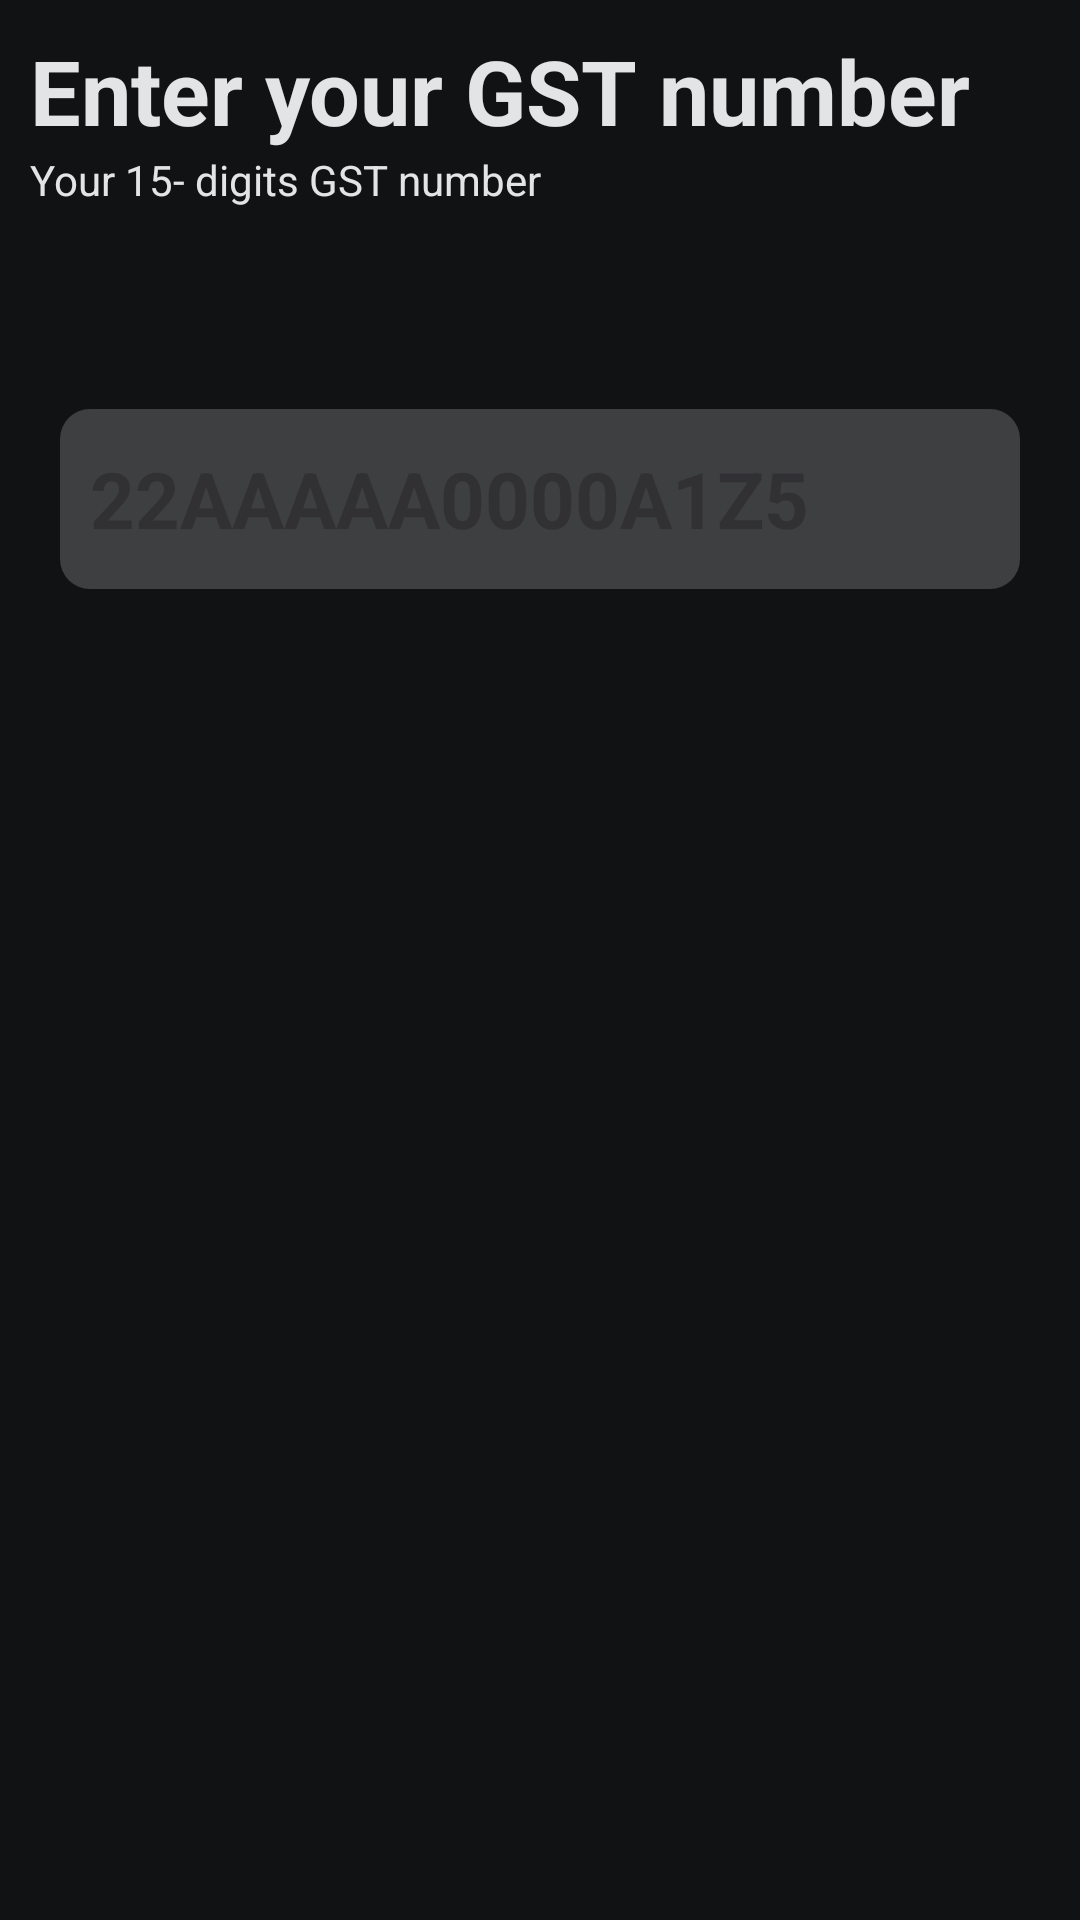

This screen was rendered from an Android layout file. Write that file and the resources it references.
<!-- AndroidManifest.xml: application theme Theme.SwipeYC21 -->
<!-- res/layout/fragment_enter_g_s_t.xml -->
<?xml version="1.0" encoding="utf-8"?>
<androidx.constraintlayout.widget.ConstraintLayout
    xmlns:android="http://schemas.android.com/apk/res/android"
    xmlns:app="http://schemas.android.com/apk/res-auto"
    xmlns:tools="http://schemas.android.com/tools"
    android:layout_width="match_parent"
    android:background="@color/ligth_black"
    android:layout_height="match_parent"
    tools:context=".ui.forms.fragments.EnterGSTFragment">

    <TextView
        android:id="@+id/textView21"
        android:layout_width="wrap_content"
        android:layout_height="wrap_content"
        android:layout_margin="10dp"
        android:text="Enter your GST number"
        android:textColor="@color/light_grey"
        android:textSize="30sp"
        android:textStyle="bold"
        app:layout_constraintStart_toStartOf="parent"
        app:layout_constraintTop_toTopOf="parent" />

    <TextView
        android:id="@+id/textView22"
        android:layout_width="wrap_content"
        android:layout_height="wrap_content"
        android:text="Your 15- digits GST number"
        android:textColor="@color/light_grey"
        app:layout_constraintBottom_toBottomOf="parent"
        app:layout_constraintStart_toStartOf="@+id/textView21"
        app:layout_constraintTop_toBottomOf="@+id/textView21"
        app:layout_constraintVertical_bias="0.0" />

    <EditText
        android:id="@+id/editTextText"
        android:layout_width="match_parent"
        android:layout_height="60dp"
        android:layout_margin="20dp"
        android:layout_marginTop="50dp"
        android:background="@drawable/edit_text_bg"
        android:ems="10"
        android:hint="22AAAAA0000A1Z5"
        android:inputType="text"
        android:paddingStart="10dp"
        android:paddingEnd="10dp"
        android:textColor="@color/light_grey"
        android:textSize="26sp"
        android:textStyle="bold"
        app:layout_constraintBottom_toBottomOf="parent"
        app:layout_constraintEnd_toEndOf="parent"
        app:layout_constraintStart_toStartOf="parent"
        app:layout_constraintTop_toBottomOf="@+id/textView22"
        app:layout_constraintVertical_bias="0.100000024" />

</androidx.constraintlayout.widget.ConstraintLayout>
<!-- resources referenced by this layout -->
<resources>
  <color name="light_grey">#E2E4E5</color>
  <color name="ligth_black">#111214</color>
  <!-- drawable edit_text_bg (drawable) -->
  <?xml version="1.0" encoding="utf-8"?>
  <shape xmlns:android="http://schemas.android.com/apk/res/android">
   <solid android:color="#3E3F41"/>
      <corners android:radius="10dp"/>
  
  </shape>
  <style name="Theme.SwipeYC21" parent="Base.Theme.SwipeYC21" />
  <style name="Base.Theme.SwipeYC21" parent="Theme.Material3.DayNight.NoActionBar">
          
          
      </style>
</resources>
